Dataset: trainData (GitHub, ketann26/Automatic-Circuit-Recognition). Classes: diode, resistor, inductor.

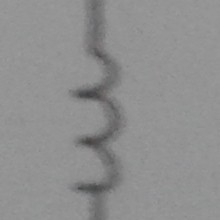
Label: resistor

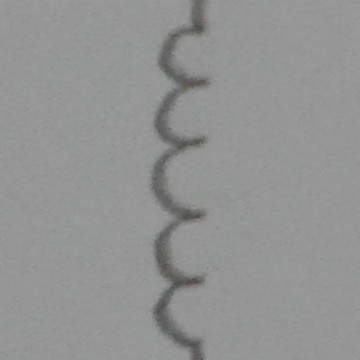
Label: inductor

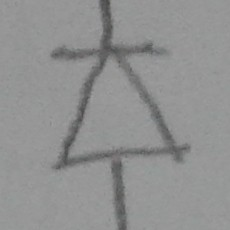
Label: diode

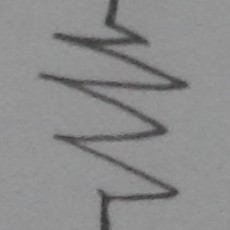
Label: resistor

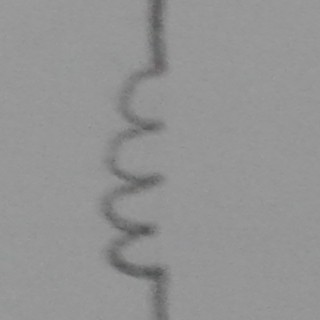
Label: inductor

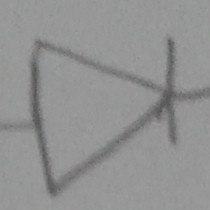
Label: diode
